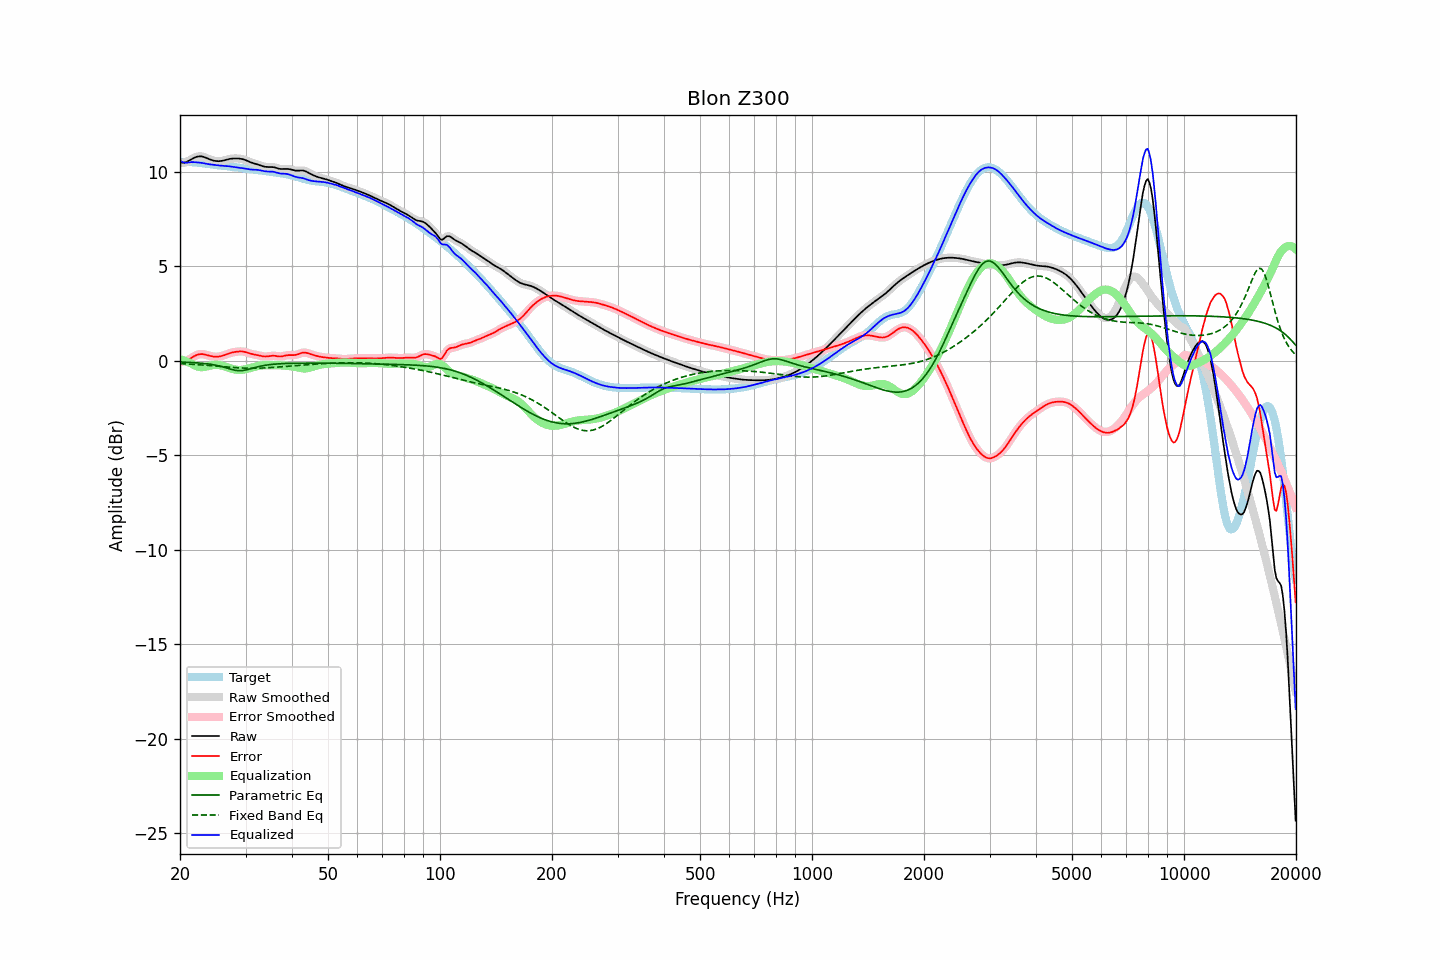

Values plotted in this chart, from the file beside it:
frequency, raw, error, smoothed, error_smoothed, equalization, parametric_eq, fixed_band_eq, equalized_raw, equalized_smoothed, target
20.00, 10.48, -0.04, 10.48, -0.04, 0.09, -0.07, -0.15, 10.57, 10.57, 10.52
20.20, 10.47, -0.05, 10.47, -0.05, 0.06, -0.07, -0.15, 10.53, 10.53, 10.52
20.40, 10.47, -0.05, 10.47, -0.04, 0.03, -0.07, -0.16, 10.50, 10.50, 10.52
20.61, 10.48, -0.03, 10.48, -0.03, -0.01, -0.08, -0.16, 10.47, 10.48, 10.51
20.81, 10.51, 0.00, 10.51, 0.00, -0.04, -0.08, -0.17, 10.47, 10.47, 10.51
21.02, 10.55, 0.04, 10.55, 0.04, -0.07, -0.08, -0.17, 10.48, 10.48, 10.51
21.23, 10.60, 0.09, 10.60, 0.09, -0.11, -0.09, -0.18, 10.49, 10.49, 10.51
21.44, 10.65, 0.15, 10.65, 0.15, -0.14, -0.09, -0.18, 10.51, 10.51, 10.50
21.66, 10.70, 0.20, 10.70, 0.20, -0.19, -0.10, -0.19, 10.50, 10.50, 10.50
21.87, 10.74, 0.25, 10.74, 0.25, -0.24, -0.10, -0.20, 10.50, 10.50, 10.49
22.09, 10.78, 0.29, 10.78, 0.29, -0.28, -0.11, -0.20, 10.50, 10.50, 10.49
22.31, 10.80, 0.32, 10.80, 0.32, -0.31, -0.12, -0.21, 10.49, 10.49, 10.48
22.54, 10.81, 0.34, 10.81, 0.34, -0.33, -0.12, -0.21, 10.48, 10.48, 10.47
22.76, 10.81, 0.35, 10.81, 0.35, -0.34, -0.13, -0.22, 10.47, 10.47, 10.46
22.99, 10.80, 0.35, 10.79, 0.35, -0.34, -0.14, -0.23, 10.46, 10.45, 10.45
23.22, 10.77, 0.34, 10.77, 0.34, -0.33, -0.14, -0.23, 10.44, 10.44, 10.44
23.45, 10.74, 0.32, 10.74, 0.32, -0.32, -0.15, -0.24, 10.42, 10.42, 10.42
23.69, 10.70, 0.29, 10.70, 0.29, -0.30, -0.16, -0.25, 10.41, 10.41, 10.41
23.92, 10.67, 0.27, 10.67, 0.27, -0.27, -0.17, -0.25, 10.39, 10.39, 10.40
24.16, 10.64, 0.25, 10.64, 0.25, -0.25, -0.19, -0.26, 10.38, 10.38, 10.39
24.40, 10.61, 0.23, 10.61, 0.23, -0.24, -0.20, -0.27, 10.37, 10.37, 10.37
24.65, 10.58, 0.22, 10.58, 0.22, -0.22, -0.21, -0.27, 10.36, 10.36, 10.36
24.89, 10.57, 0.21, 10.57, 0.21, -0.22, -0.23, -0.28, 10.35, 10.35, 10.35
25.14, 10.56, 0.21, 10.56, 0.21, -0.22, -0.25, -0.29, 10.34, 10.34, 10.34
25.39, 10.55, 0.22, 10.55, 0.22, -0.22, -0.27, -0.30, 10.33, 10.33, 10.33
25.65, 10.56, 0.23, 10.56, 0.23, -0.24, -0.29, -0.30, 10.32, 10.32, 10.33
25.91, 10.57, 0.25, 10.57, 0.25, -0.26, -0.31, -0.31, 10.31, 10.31, 10.32
26.16, 10.59, 0.28, 10.59, 0.28, -0.28, -0.33, -0.32, 10.31, 10.31, 10.31
26.43, 10.61, 0.31, 10.61, 0.31, -0.31, -0.36, -0.32, 10.30, 10.30, 10.30
26.69, 10.63, 0.34, 10.63, 0.34, -0.34, -0.38, -0.33, 10.29, 10.29, 10.29
26.96, 10.66, 0.37, 10.66, 0.37, -0.37, -0.41, -0.34, 10.29, 10.29, 10.28
27.23, 10.67, 0.40, 10.67, 0.40, -0.40, -0.43, -0.34, 10.28, 10.28, 10.27
27.50, 10.69, 0.43, 10.69, 0.43, -0.42, -0.46, -0.35, 10.27, 10.27, 10.26
27.77, 10.70, 0.45, 10.70, 0.45, -0.44, -0.48, -0.36, 10.25, 10.25, 10.25
28.05, 10.70, 0.46, 10.70, 0.46, -0.46, -0.50, -0.36, 10.24, 10.24, 10.24
28.33, 10.70, 0.47, 10.70, 0.47, -0.48, -0.51, -0.37, 10.22, 10.22, 10.23
28.62, 10.70, 0.48, 10.70, 0.48, -0.49, -0.53, -0.37, 10.21, 10.21, 10.21
28.90, 10.69, 0.49, 10.69, 0.49, -0.49, -0.53, -0.38, 10.20, 10.20, 10.20
29.19, 10.68, 0.49, 10.68, 0.49, -0.49, -0.53, -0.38, 10.19, 10.19, 10.19
29.48, 10.66, 0.49, 10.66, 0.49, -0.48, -0.52, -0.39, 10.18, 10.18, 10.17
29.78, 10.63, 0.47, 10.63, 0.47, -0.46, -0.51, -0.39, 10.17, 10.17, 10.16
30.08, 10.60, 0.45, 10.60, 0.45, -0.45, -0.49, -0.39, 10.16, 10.16, 10.15
30.38, 10.57, 0.43, 10.57, 0.42, -0.43, -0.47, -0.39, 10.14, 10.14, 10.14
30.68, 10.53, 0.40, 10.53, 0.40, -0.40, -0.44, -0.40, 10.12, 10.13, 10.13
30.99, 10.49, 0.37, 10.49, 0.37, -0.38, -0.42, -0.40, 10.11, 10.11, 10.12
31.30, 10.46, 0.35, 10.46, 0.35, -0.36, -0.40, -0.40, 10.11, 10.11, 10.11
31.61, 10.44, 0.33, 10.44, 0.33, -0.33, -0.37, -0.40, 10.10, 10.10, 10.11
31.93, 10.41, 0.32, 10.41, 0.32, -0.31, -0.35, -0.40, 10.10, 10.10, 10.10
32.24, 10.39, 0.30, 10.39, 0.30, -0.29, -0.33, -0.40, 10.10, 10.09, 10.09
32.57, 10.36, 0.28, 10.36, 0.28, -0.27, -0.31, -0.39, 10.09, 10.08, 10.08
32.89, 10.33, 0.26, 10.33, 0.26, -0.26, -0.29, -0.39, 10.07, 10.07, 10.07
33.22, 10.30, 0.24, 10.30, 0.24, -0.25, -0.27, -0.39, 10.05, 10.05, 10.06
33.55, 10.27, 0.23, 10.27, 0.23, -0.24, -0.25, -0.38, 10.03, 10.03, 10.05
33.89, 10.26, 0.22, 10.26, 0.22, -0.24, -0.24, -0.38, 10.02, 10.02, 10.03
34.23, 10.25, 0.23, 10.25, 0.23, -0.24, -0.23, -0.38, 10.01, 10.01, 10.02
34.57, 10.25, 0.24, 10.25, 0.24, -0.24, -0.22, -0.37, 10.01, 10.01, 10.01
34.92, 10.25, 0.25, 10.25, 0.25, -0.24, -0.21, -0.36, 10.00, 10.00, 10.00
35.27, 10.24, 0.26, 10.24, 0.26, -0.24, -0.20, -0.36, 10.00, 10.00, 9.98
35.62, 10.24, 0.26, 10.24, 0.26, -0.24, -0.19, -0.35, 9.99, 9.99, 9.97
35.97, 10.22, 0.26, 10.22, 0.26, -0.24, -0.18, -0.35, 9.98, 9.97, 9.96
... 635 more rows
